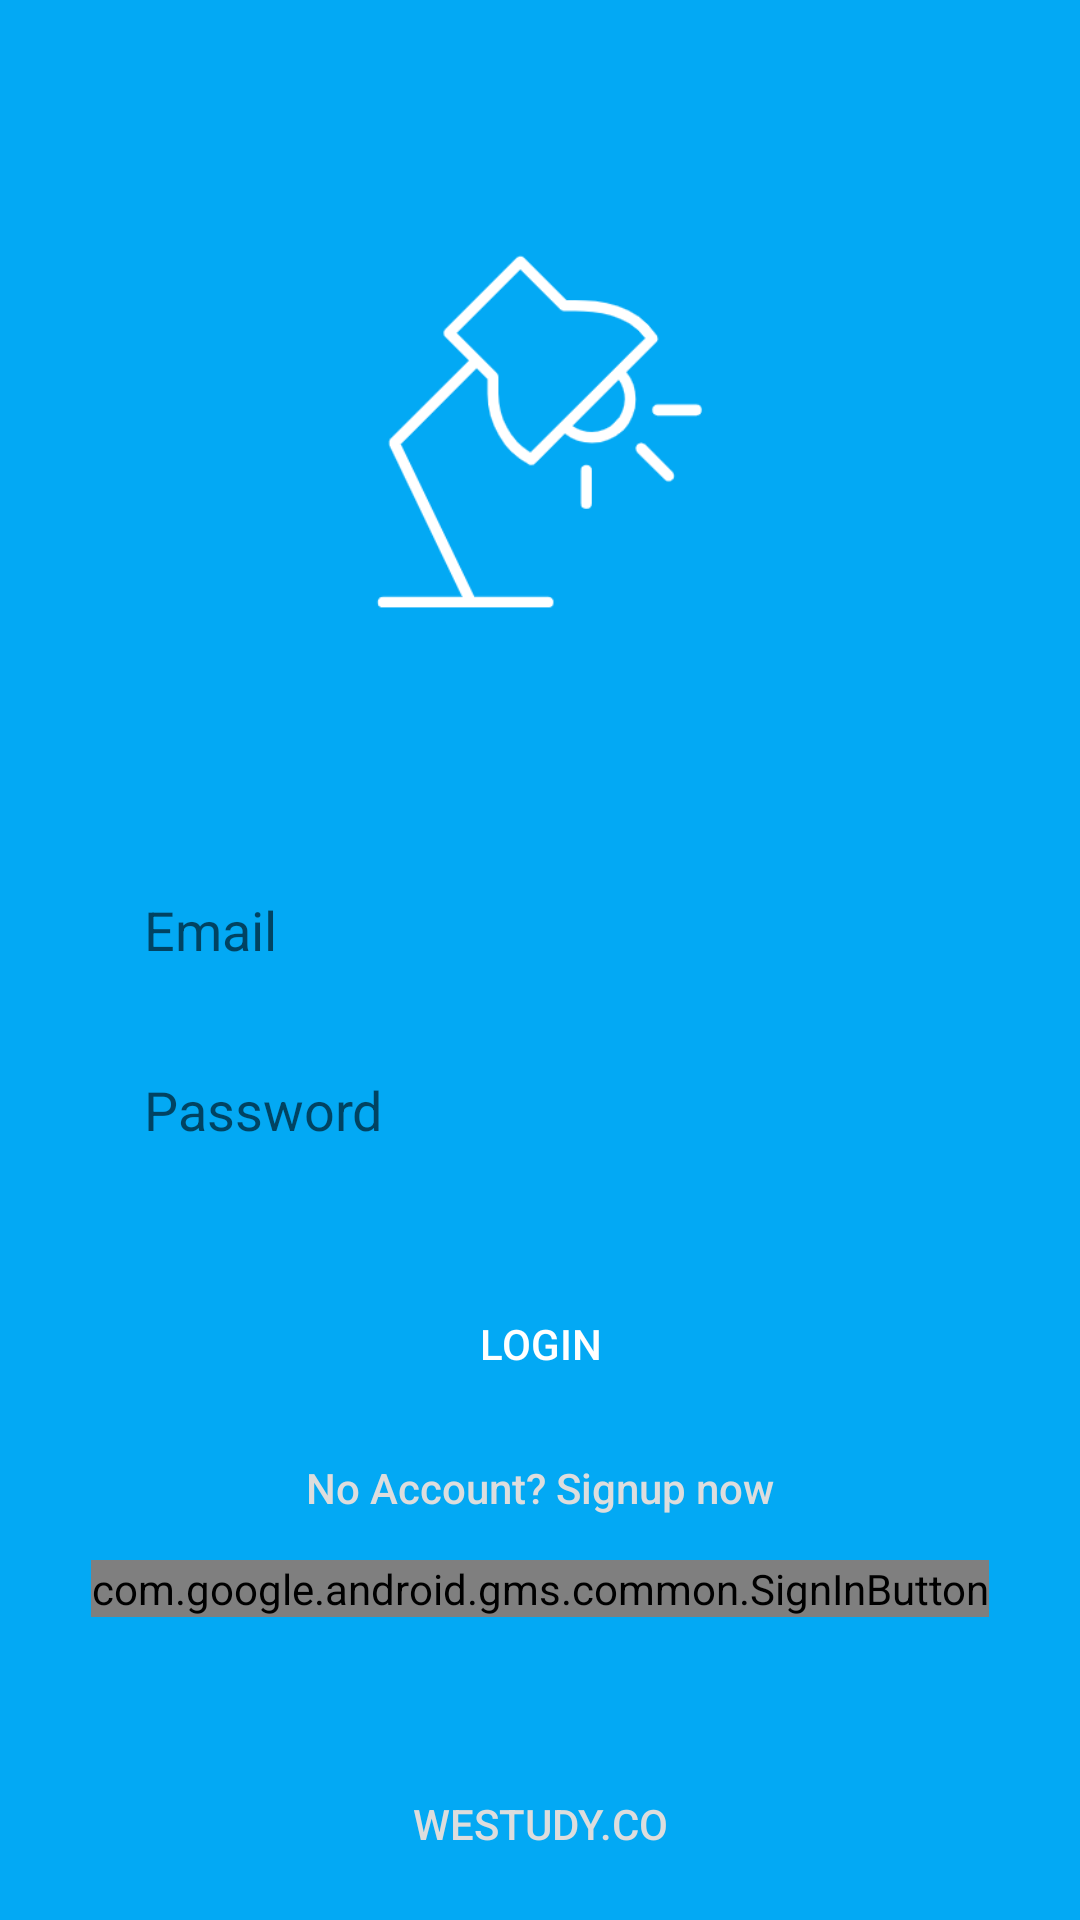

Reconstruct the res/layout file that produces this screen, plus the resources it refers to.
<!-- AndroidManifest.xml: application theme Theme.WeStudy -->
<!-- res/layout/activity_login.xml -->
<?xml version="1.0" encoding="utf-8"?>
<androidx.constraintlayout.widget.ConstraintLayout
    xmlns:android="http://schemas.android.com/apk/res/android"
    xmlns:app="http://schemas.android.com/apk/res-auto"
    xmlns:tools="http://schemas.android.com/tools"
    android:background="@color/colorPrimary"
    android:layout_width="match_parent"
    android:layout_height="match_parent"
    tools:context=".activities.LoginActivity">

    <EditText
        android:id="@+id/email"
        android:layout_width="match_parent"
        android:layout_height="44dp"
        android:layout_marginStart="32dp"
        android:layout_marginTop="80dp"
        android:layout_marginEnd="32dp"
        android:background="@drawable/rounded_background"
        android:hint="@string/main_email_hint"
        android:paddingLeft="16dp"
        app:layout_constraintEnd_toEndOf="parent"
        app:layout_constraintStart_toStartOf="parent"
        app:layout_constraintTop_toBottomOf="@+id/imageView" />

    <EditText
        android:id="@+id/password"
        android:layout_width="match_parent"
        android:layout_height="44dp"
        android:layout_marginStart="32dp"
        android:layout_marginTop="16dp"
        android:layout_marginEnd="32dp"
        android:background="@drawable/rounded_background"
        android:hint="@string/main_password_hint"
        android:paddingLeft="16dp"
        app:layout_constraintEnd_toEndOf="parent"
        app:layout_constraintHorizontal_bias="0.0"
        app:layout_constraintStart_toStartOf="parent"
        app:layout_constraintTop_toBottomOf="@+id/email" />

    <Button
        android:id="@+id/transition_button"
        android:layout_width="0dp"
        android:layout_height="wrap_content"
        android:layout_marginStart="32dp"
        android:layout_marginTop="32dp"
        android:layout_marginEnd="32dp"
        android:text="@string/main_button"
        android:textColor="@android:color/white"
        android:background="@drawable/button_background"
        app:layout_constraintEnd_toEndOf="parent"
        app:layout_constraintStart_toStartOf="parent"
        app:layout_constraintTop_toBottomOf="@+id/password"
         />
    <Button
        android:id="@+id/button_web"
        style="@style/Widget.AppCompat.Button.Borderless"
        android:layout_width="wrap_content"
        android:layout_height="wrap_content"
        android:layout_marginBottom="8dp"
        android:text="WeStudy.Co"
        android:textColor="@color/colorLightFont"
        app:layout_constraintBottom_toBottomOf="parent"
        app:layout_constraintEnd_toEndOf="parent"
        app:layout_constraintStart_toStartOf="parent" />

    <Button
        android:id="@+id/btnRegister"
        style="@style/Widget.AppCompat.Button.Borderless"
        android:layout_width="wrap_content"
        android:layout_height="wrap_content"
        android:text="No Account? Signup now"
        android:textAllCaps="false"
        android:textColor="@color/colorLightFont"
        app:layout_constraintEnd_toEndOf="parent"
        app:layout_constraintStart_toStartOf="parent"
        app:layout_constraintTop_toBottomOf="@+id/transition_button" />

    <com.google.android.gms.common.SignInButton
        android:id="@+id/sign_in_button"
        android:layout_width="wrap_content"
        android:layout_height="wrap_content"
        android:layout_centerInParent="true"
        android:layout_gravity="center"
        android:visibility="visible"
        app:layout_constraintEnd_toEndOf="parent"
        app:layout_constraintStart_toStartOf="parent"
        app:layout_constraintTop_toBottomOf="@+id/btnRegister" />

    <ImageView
        android:id="@+id/imageView"
        android:layout_width="128dp"
        android:layout_height="128dp"
        android:layout_marginStart="8dp"
        android:layout_marginTop="80dp"
        android:layout_marginEnd="8dp"
        app:layout_constraintEnd_toEndOf="parent"
        app:layout_constraintStart_toStartOf="parent"
        app:layout_constraintTop_toTopOf="parent"
        app:srcCompat="@drawable/lamp_icon" />

</androidx.constraintlayout.widget.ConstraintLayout>
<!-- resources referenced by this layout -->
<resources>
  <color name="colorLightFont">#ddd</color>
  <color name="colorPrimary">#03A9F4</color>
  <!-- drawable lamp_icon: png bitmap (drawable-v24, 9429 bytes) -->
  <string name="main_button">login</string>
  <string name="main_email_hint">Email</string>
  <string name="main_password_hint">Password</string>
  <style name="Theme.WeStudy" parent="Theme.AppCompat.Light.DarkActionBar">
          <item name="colorPrimary">@color/colorPrimary</item>
          <item name="colorPrimaryDark">@color/colorPrimaryDark</item>
          <item name="colorAccent">@color/colorAccent</item>
          <item name="windowActionBar">false</item>
          <item name="windowNoTitle">true</item>
          
      </style>
  <color name="colorPrimaryDark">#403d3d</color>
  <color name="colorAccent">@android:color/white</color>
</resources>
